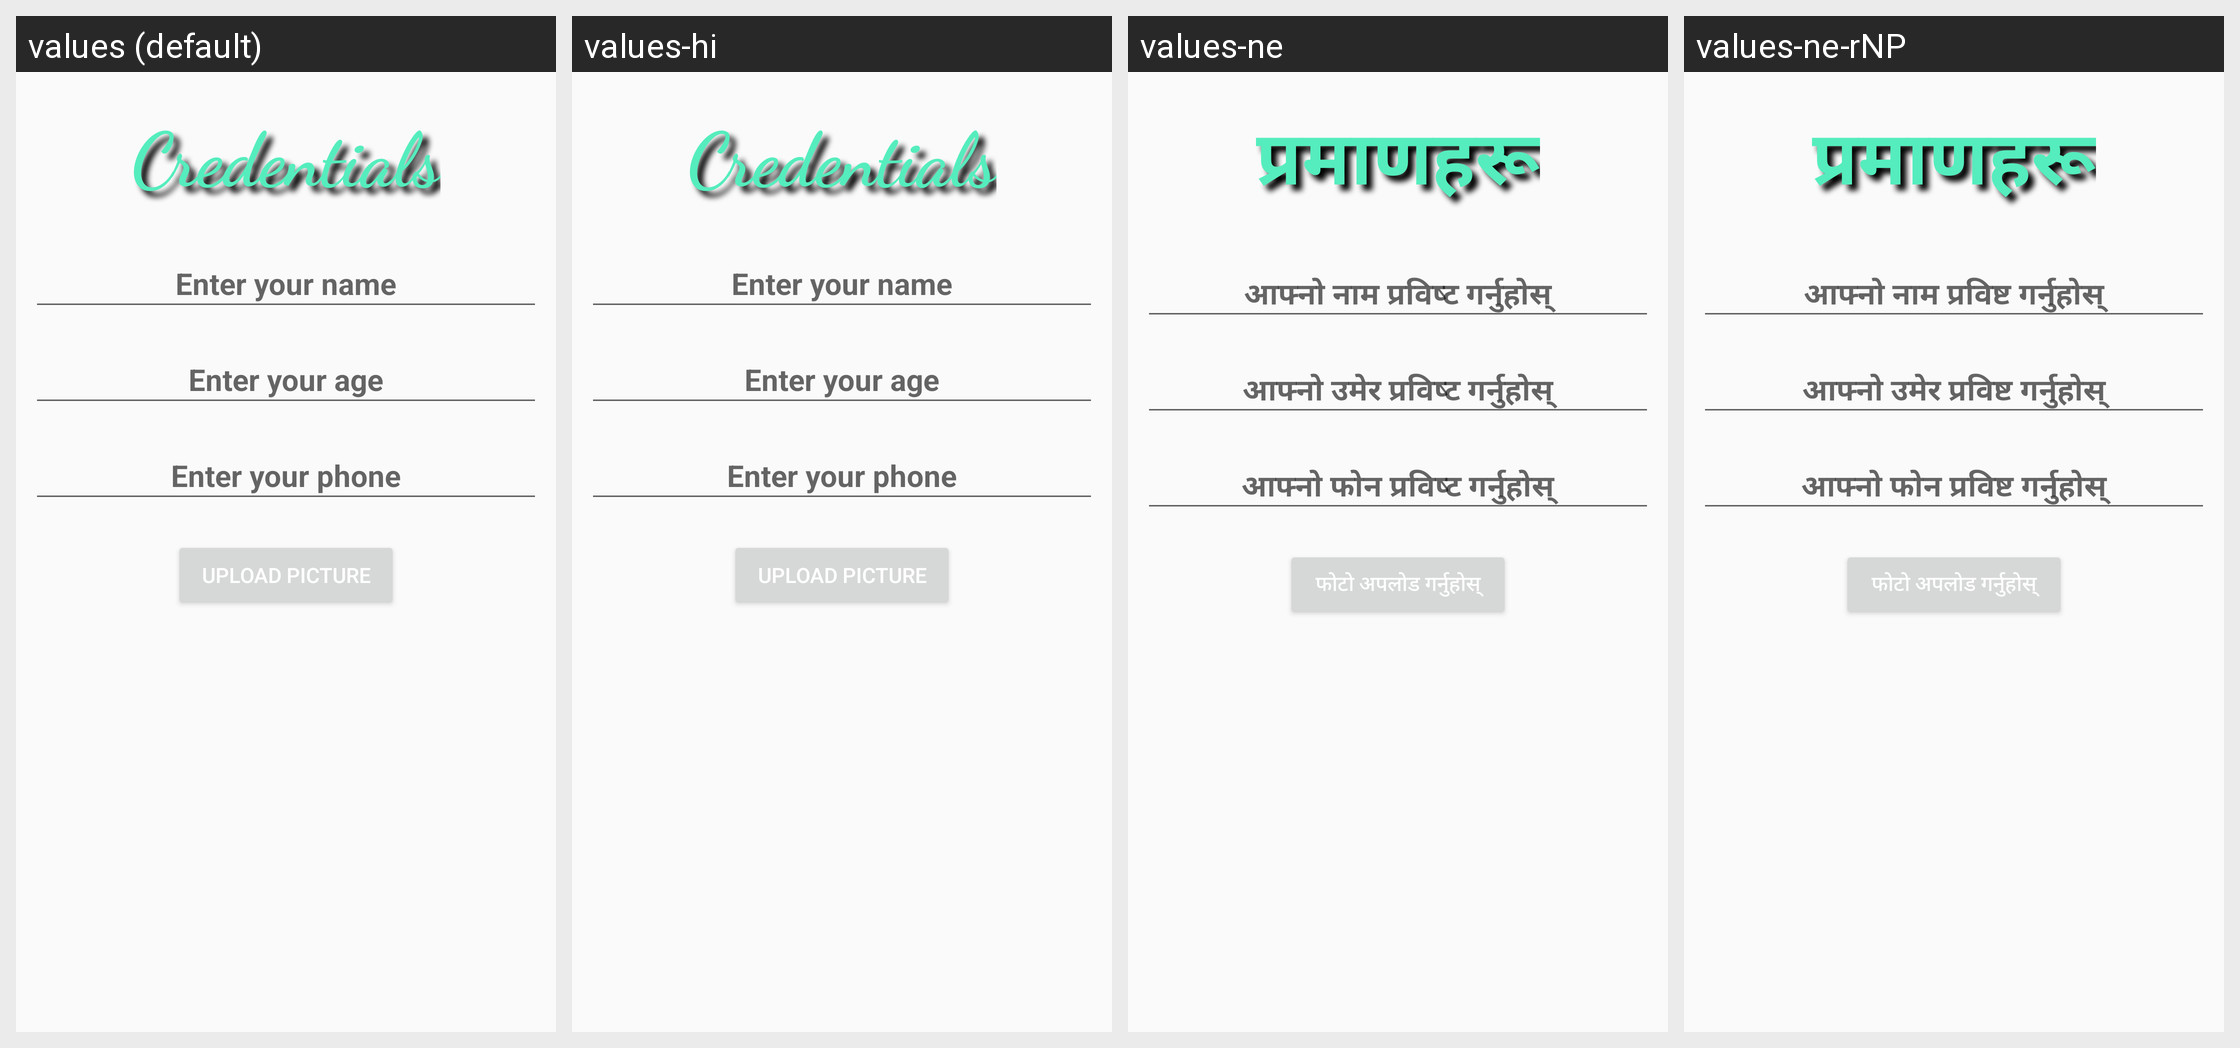

Here is an Android app screen in its default locale and in the app's own translations. Write out the translated-string differences for the strings that appear on this screen.
Android screen res/layout/patient_info_fragment.xml rendered under 4 locales, left to right: values (default), values-hi, values-ne, values-ne-rNP. Device: Nexus 5 (rendered at 1080×1920; each locale shown at half size, 540×960, under a caption strip naming it); theme Theme.AppCompat.Light.DarkActionBar.
Strings drawn on this screen, with the default value and each locale's value (text and hints the layout hard-codes, and strings that could not be matched under every locale, appear in the picture but are not listed):

Credentials
  values: Credentials
  values-hi: Credentials
  values-ne: प्रमाणहरू
  values-ne-rNP: प्रमाणहरू

Enteryourname
  values: Enter your name
  values-hi: Enter your name
  values-ne: आफ्नो नाम प्रविष्ट गर्नुहोस्
  values-ne-rNP: आफ्नो नाम प्रविष्ट गर्नुहोस्

EnterYourAge
  values: Enter your age
  values-hi: Enter your age
  values-ne: आफ्नो उमेर प्रविष्ट गर्नुहोस्
  values-ne-rNP: आफ्नो उमेर प्रविष्ट गर्नुहोस्

EnterYourPhone
  values: Enter your phone
  values-hi: Enter your phone
  values-ne: आफ्नो फोन प्रविष्ट गर्नुहोस्
  values-ne-rNP: आफ्नो फोन प्रविष्ट गर्नुहोस्

UploadPic
  values: Upload Picture
  values-hi: Upload Picture
  values-ne: फोटो अपलोड गर्नुहोस्
  values-ne-rNP: फोटो अपलोड गर्नुहोस्
